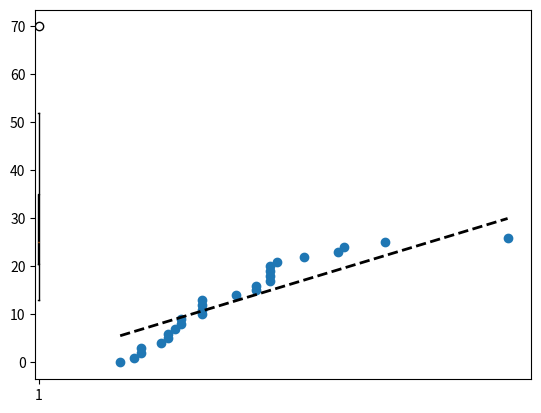

This figure's Python source:
import matplotlib.pyplot as plot
import pandas

data_set_raw = [13, 15, 16, 16, 19, 20, 20, 21, 22, 22, 25, 25,
                25, 25, 30, 33, 33, 35, 35, 35, 35, 36, 40, 45, 46, 52, 70]
data_set = pandas.Series(data_set_raw)
print(f'i.   Mean: {data_set.mean():.2f}, Median: {data_set.median()}')
print(f'ii.  Mode(s): ', end="")
[print(x, end=", ") for x in data_set.mode()]
print('\b\b')
print(f'iii. Mid Range {(data_set.min() + data_set.max()) / 2}')
print(f'iv.  First Quartile: {int(data_set.quantile(0.25))}, Third Quartile: {int(data_set.quantile(0.75))}')

# v. box plot is saved as Figure_1.png

plot.boxplot(data_set)
plot.show()

# vi. Q-Q plot saved as Figure_2.png

plot.scatter(data_set, range(0, len(data_set)))
plot.plot(data_set, data_set * 3/7, "k--", linewidth=2)
plot.show()
